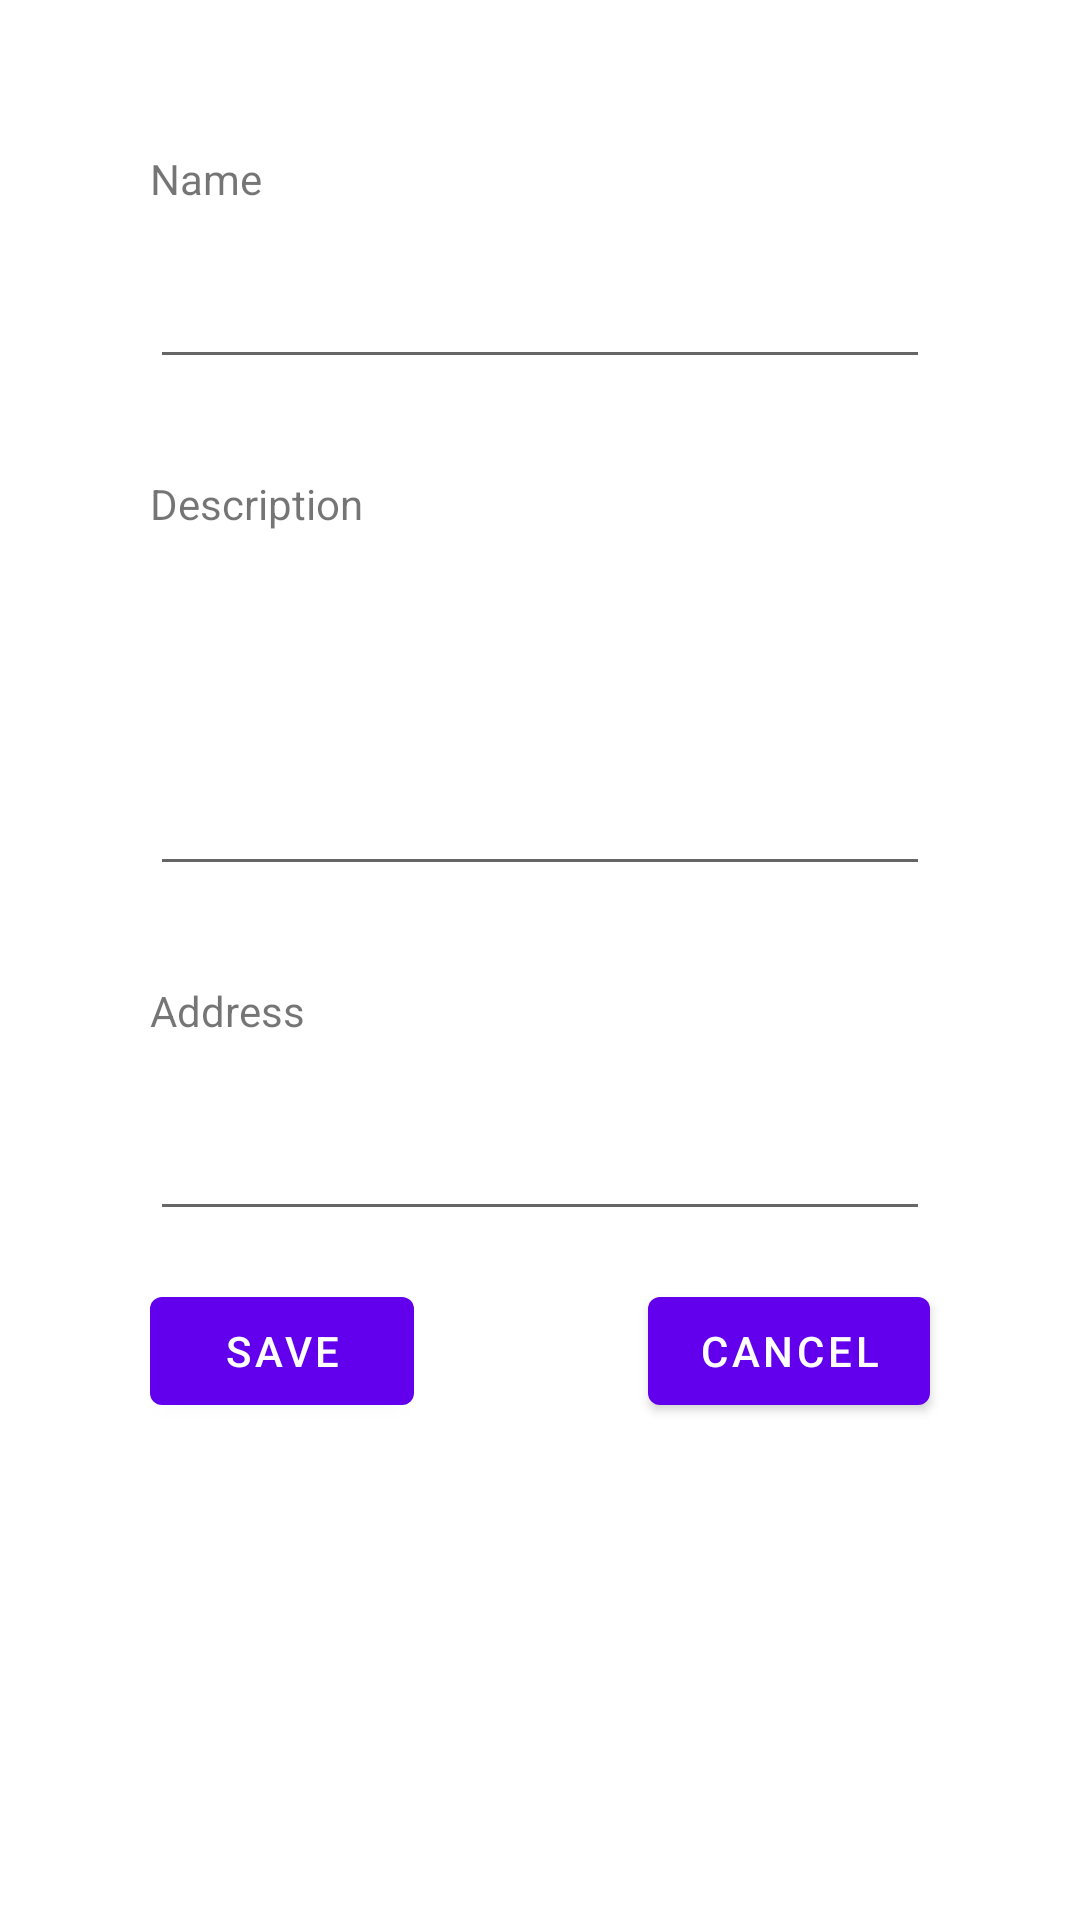

Here is an Android app screen rendered from its layout file. Give the layout XML and the strings, colors and styles it references.
<!-- AndroidManifest.xml: application theme Theme.BuyList -->
<!-- res/layout/add_location_popup.xml -->
<?xml version="1.0" encoding="utf-8"?>
<RelativeLayout xmlns:android="http://schemas.android.com/apk/res/android"
    xmlns:app="http://schemas.android.com/apk/res-auto"
    xmlns:tools="http://schemas.android.com/tools"
    android:layout_width="wrap_content"
    android:layout_height="wrap_content"
    tools:context=".AddLocationActivity">

    <TextView
        android:id="@+id/locationNameLabel"
        android:layout_width="wrap_content"
        android:layout_height="wrap_content"
        android:layout_alignParentStart="true"
        android:layout_marginStart="50dp"
        android:layout_marginTop="50dp"
        android:layout_alignParentTop="true"
        android:text="Name" />

    <EditText
        android:id="@+id/locationNameTxt"
        android:layout_width="wrap_content"
        android:layout_height="wrap_content"
        android:layout_below="@id/locationNameLabel"
        android:layout_alignParentStart="true"
        android:layout_alignParentEnd="true"
        android:layout_marginStart="50dp"
        android:layout_marginTop="16dp"
        android:layout_marginEnd="50dp"
        android:ems="10"
        android:inputType="textPersonName" />


    <TextView
        android:id="@+id/locationDescriptionLabel"
        android:layout_width="wrap_content"
        android:layout_height="wrap_content"
        android:layout_below="@id/locationNameTxt"
        android:layout_alignParentStart="true"
        android:layout_marginStart="50dp"
        android:layout_marginTop="32dp"
        android:text="Description" />

    <EditText
        android:id="@+id/locationDescriptionTxt"
        android:layout_width="wrap_content"
        android:layout_height="102dp"
        android:layout_below="@id/locationDescriptionLabel"
        android:layout_alignParentStart="true"
        android:layout_alignParentEnd="true"
        android:layout_marginStart="50dp"
        android:layout_marginTop="16dp"
        android:layout_marginEnd="50dp"
        android:ems="10"
        android:gravity="start|top"
        android:inputType="textMultiLine" />

    <TextView
        android:id="@+id/locationAddressLabel"
        android:layout_width="wrap_content"
        android:layout_height="wrap_content"
        android:layout_below="@id/locationDescriptionTxt"
        android:layout_alignParentStart="true"
        android:layout_marginStart="50dp"
        android:layout_marginTop="32dp"
        android:text="Address"
        />

    <EditText
        android:id="@+id/locationAdressTxt"
        android:layout_width="wrap_content"
        android:layout_height="48dp"
        android:layout_below="@id/locationAddressLabel"
        android:layout_alignParentStart="true"
        android:layout_alignParentEnd="true"
        android:layout_marginStart="50dp"
        android:layout_marginTop="16dp"
        android:layout_marginEnd="50dp"
        android:ems="10"
        android:gravity="start|top"
        android:inputType="textMultiLine" />


    <Button
        android:id="@+id/saveLocation"
        android:layout_width="wrap_content"
        android:layout_height="wrap_content"
        android:layout_below="@id/locationAdressTxt"
        android:layout_alignParentStart="true"
        android:layout_marginStart="50dp"
        android:layout_marginTop="16dp"
        android:layout_marginBottom="50dp"
        android:onClick="addLocation"
        android:text="Save"

        />

    <Button
        android:id="@+id/cancelLocation"
        android:layout_width="wrap_content"
        android:layout_height="wrap_content"
        android:layout_below="@id/locationAdressTxt"
        android:layout_alignParentEnd="true"
        android:layout_marginStart="78dp"
        android:layout_marginTop="16dp"
        android:layout_marginEnd="50dp"
        android:layout_marginBottom="24dp"
        android:layout_toEndOf="@id/saveLocation"
        android:onClick="cancelLocation"
        android:text="Cancel" />
</RelativeLayout>
<!-- resources referenced by this layout -->
<resources>
  <style name="Theme.BuyList" parent="Theme.MaterialComponents.DayNight.DarkActionBar">
          
          <item name="colorPrimary">@color/purple_500</item>
          <item name="colorPrimaryVariant">@color/purple_700</item>
          <item name="colorOnPrimary">@color/white</item>
          
          <item name="colorSecondary">@color/teal_200</item>
          <item name="colorSecondaryVariant">@color/teal_700</item>
          <item name="colorOnSecondary">@color/black</item>
          
          <item name="android:statusBarColor" tools:targetApi="l">?attr/colorPrimaryVariant</item>
          
      </style>
  <!-- not gathered from this repository: default colours our renderer supplied (Android Studio template values) -->
  <color name="purple_500">#FF6200EE</color>
  <color name="purple_700">#FF3700B3</color>
  <color name="teal_200">#FF03DAC5</color>
  <color name="teal_700">#FF018786</color>
  <color name="black">#FF000000</color>
  <color name="white">#FFFFFFFF</color>
</resources>
